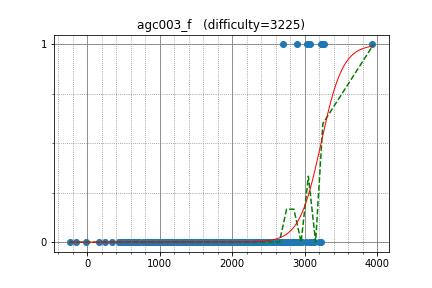

Data behind this chart, as committed beside it:
Petr, 3927.000000, 1
w4yneb0t, 3238, 1
yutaka1999, 2701, 1
khadaev, 2893, 1
snuke, 3263, 1
yokozuna57, 3033, 1
endagorion, 3200, 0
aaaaajack, 2410, 0
HellKitsune, 2697, 0
ilyakor, 2951, 0
dj3500, 2370, 0
ariacas, 2964, 0
LeBron, 2726, 0
nuip, 2528, 0
xellos, 2589, 0
Kmcode, 2526, 0
Laakeri, 2732, 0
ksun48, 3219, 1
Arterm, 2648, 0
yosupo, 3086, 0
azukun, 2343, 0
t1016d, 2343, 0
dnk, 2317, 0
dreamoon, 2621, 0
zoomswk, 2044, 0
tokoharu, 2858, 0
Zlobober, 3073, 0
anta, 3069, 1
riadwaw, 2757, 0
shik, 2681, 0
sugim48, 3110, 0
maryanna2016, 2425, 0
uwi, 3112, 0
Huziwara, 2555, 0
Reyna, 2779, 0
gchebanov, 2586, 0
kmjp, 2613, 0
sokian, 2639, 0
sigma425, 2447, 0
majk, 2506, 0
MathCrusader, 2374, 0
Hec, 2425, 0
ir5, 2838, 0
sky58, 2881, 0
august14, 2797, 0
Nerevar, 2452, 0
reew2n, 2366, 0
TeaPot, 2503, 0
akashdeep, 2153, 0
yoseisan, 1941, 0
FatalEagle, 2915, 0
kyuridenamida, 2002, 0
tanzaku, 2116, 0
latte0119, 2826, 0
JTJL, 2434, 0
I3MNIX, 2167, 0
netman, 2526, 0
GendelPiekel, 3077, 0
goodbaton, 2099, 0
camypaper, 2367, 0
LiChenKoh, 2246, 0
... 498 more rows
